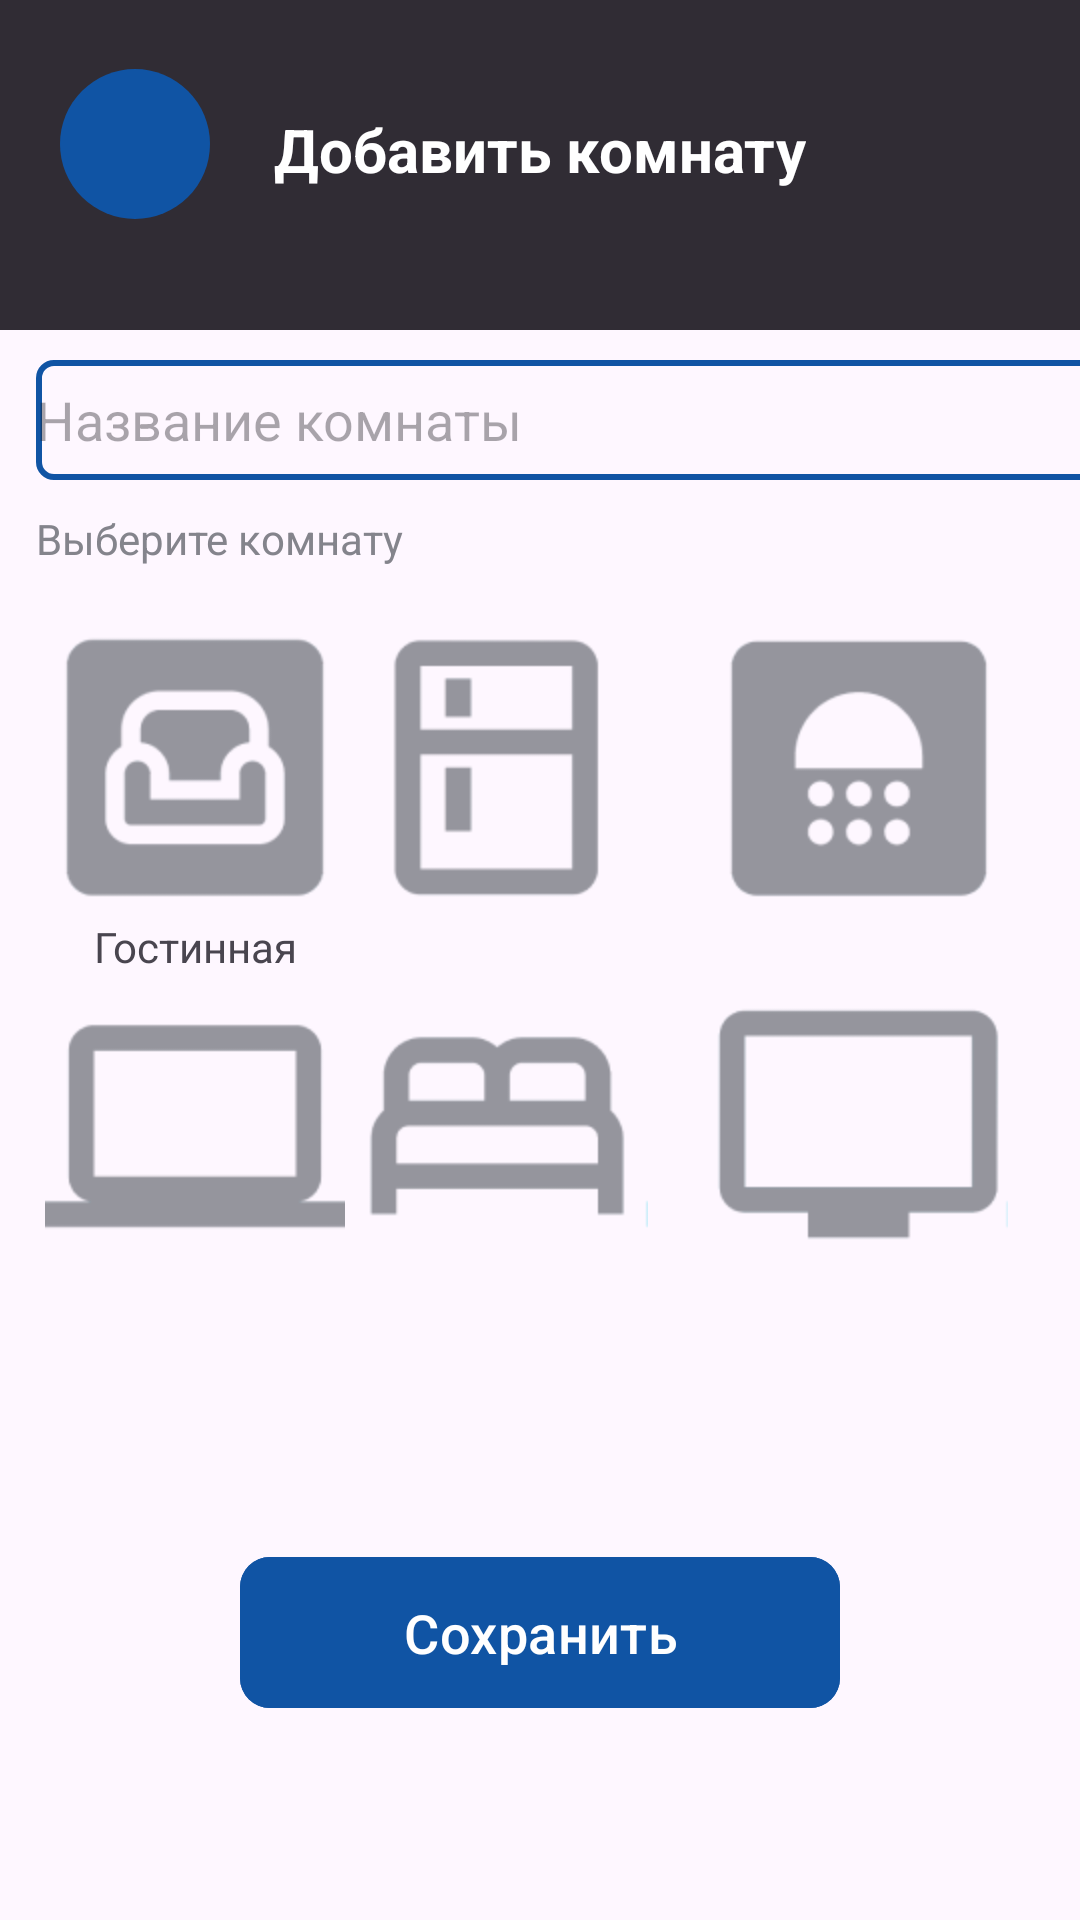

Android layout source for this screen:
<!-- AndroidManifest.xml: application theme Theme.Siiiiu -->
<!-- res/layout/add_furniture.xml -->
<?xml version="1.0" encoding="utf-8"?>
<LinearLayout xmlns:android="http://schemas.android.com/apk/res/android"
    android:layout_width="match_parent"
    android:layout_height="match_parent"
    xmlns:app="http://schemas.android.com/apk/res-auto"
    android:orientation="vertical">

    <FrameLayout
        android:layout_width="match_parent"
        android:layout_height="110dp"
        android:background="@color/graylinear">



<ImageButton
    android:layout_width="50dp"
    android:layout_height="50dp"
    android:src="@drawable/arrow"
    android:scaleType="centerCrop"
    android:layout_marginTop="23dp"
    android:background="@drawable/button_circil"
    android:layout_marginLeft="20dp"/>



        <TextView
            android:layout_width="wrap_content"
            android:layout_height="wrap_content"
            android:text="Добавить комнату"
            android:textColor="@color/white"
            android:textStyle="bold"
            android:textSize="20dp"
            android:layout_gravity="center"
            android:layout_marginBottom="5dp"/>

    </FrameLayout>


    <LinearLayout
        android:layout_width="match_parent"
        android:layout_height="619dp"
        android:orientation="vertical">

        <LinearLayout
            android:layout_width="match_parent"
            android:layout_height="81dp"
            android:orientation="vertical">

            <EditText
                android:layout_width="386dp"
                android:layout_height="40dp"
                android:layout_marginLeft="12dp"
                android:layout_marginTop="10dp"
                android:background="@drawable/edittextstroke"
                android:hint="Название комнаты" />

            <TextView
                android:layout_width="wrap_content"
                android:layout_height="wrap_content"
                android:text="Выберите комнату"
                android:textColor="@color/graytextview"
                android:layout_marginLeft="12dp"
                android:layout_marginTop="10dp"/>

        </LinearLayout>

        <GridLayout
            android:layout_width="match_parent"
            android:layout_height="259dp"
            android:columnCount="3"
            android:rowCount="2"
            android:layout_marginLeft="15dp"
            android:layout_marginTop="15dp">

            <LinearLayout
                android:layout_width="101dp"
                android:layout_height="wrap_content"
                android:orientation="vertical">

                <ImageButton
                    android:layout_width="100dp"
                    android:layout_height="100dp"
                    android:layout_row="0"
                    android:layout_column="0"
                    android:layout_marginEnd="20dp"
                    android:background="@drawable/living_gray"
                    android:scaleType="centerCrop" />

                <TextView
                    android:layout_width="wrap_content"
                    android:layout_height="wrap_content"
                    android:layout_row="0"
                    android:layout_column="0"
                    android:layout_gravity="center"
                    android:text="Гостинная" />

            </LinearLayout>



    <ImageButton
        android:layout_width="100dp"
        android:layout_height="100dp"
        android:layout_row="0"
        android:layout_column="1"
        android:background="@drawable/kitchen_gray1"
        android:scaleType="centerCrop"
        android:layout_marginEnd="20dp"/>

    <ImageButton
        android:layout_width="100dp"
        android:layout_height="100dp"
        android:layout_row="0"
        android:layout_column="2"
        android:background="@drawable/bathroom_gray1"
        android:scaleType="centerCrop" />





            <ImageButton
                android:layout_width="100dp"
                android:layout_height="100dp"
                android:layout_row="1"
                android:layout_column="0"
                android:background="@drawable/office_gray1"
                android:scaleType="centerCrop" />


            <ImageButton
                android:layout_width="100dp"
                android:layout_height="100dp"
                android:layout_row="1"
                android:layout_column="1"
                android:background="@drawable/bed_gray1"
                android:scaleType="centerCrop" />

            <ImageButton
                android:layout_width="100dp"
                android:layout_height="100dp"
                android:layout_row="1"
                android:layout_column="2"
                android:background="@drawable/tv_gray1"
                android:scaleType="centerCrop" />


        </GridLayout>


        <com.google.android.material.button.MaterialButton
            app:cornerRadius="10dp"
            android:layout_width="200dp"
            android:layout_height="wrap_content"
            android:padding="13dp"
            android:text="Сохранить"
            android:textSize="18dp"
            android:backgroundTint="@color/bluesave"
            android:layout_marginTop="50dp"
            android:layout_gravity="center"/>



    </LinearLayout>

</LinearLayout>
<!-- resources referenced by this layout -->
<resources>
  <color name="bluesave">#1054A4</color>
  <color name="graylinear">#302C34</color>
  <color name="graytextview">#84848C</color>
  <color name="white">#FFF</color>
  <!-- drawable bathroom_gray1: png bitmap (drawable, 3996 bytes) -->
  <!-- drawable bed_gray1: png bitmap (drawable, 2203 bytes) -->
  <!-- drawable button_circil (drawable) -->
  <?xml version="1.0" encoding="utf-8"?>
  <selector xmlns:android="http://schemas.android.com/apk/res/android">
  <item>
      <shape>
          <corners android:radius="200dp"/>
          <solid android:color="@color/bluesave"/>
      </shape>
  </item>
  </selector>
  <!-- drawable edittextstroke (drawable) -->
  <?xml version="1.0" encoding="utf-8"?>
  <selector xmlns:android="http://schemas.android.com/apk/res/android">
  <item>
  
      <shape android:shape="rectangle">
              <corners android:radius="5dp"  >
  
  
              </corners>
  
              <stroke android:width="2dp" android:color="@color/bluesave">
  
              </stroke>
      </shape>
  </item>
  
  </selector>
  <!-- drawable kitchen_gray1: png bitmap (drawable, 1582 bytes) -->
  <!-- drawable living_gray: png bitmap (drawable, 3856 bytes) -->
  <!-- drawable office_gray1: png bitmap (drawable, 1346 bytes) -->
  <!-- drawable tv_gray1: png bitmap (drawable, 1467 bytes) -->
  <style name="Theme.Siiiiu" parent="Base.Theme.Siiiiu" />
  <style name="Base.Theme.Siiiiu" parent="Theme.Material3.DayNight.NoActionBar">
          
          
      </style>
</resources>
